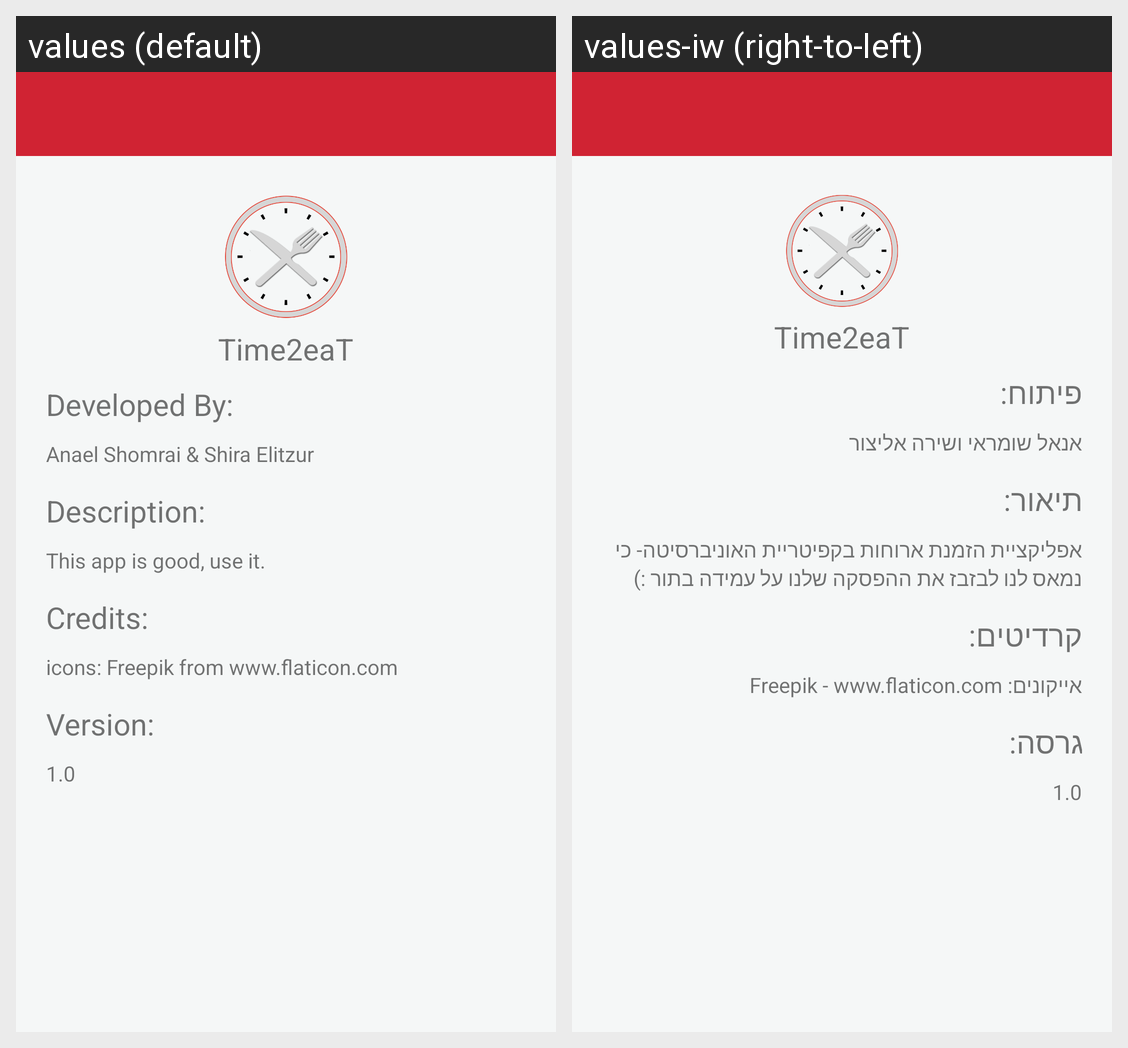

Strings drawn on this Android screen and how each of the app's shown locales translates them:
Android screen res/layout/activity_about.xml rendered under 2 locales, left to right: values (default), values-iw (right-to-left). Device: Nexus 5 (rendered at 1080×1920; each locale shown at half size, 540×960, under a caption strip naming it); theme AppTheme.
Strings drawn on this screen, with the default value and each locale's value (text and hints the layout hard-codes, and strings that could not be matched under every locale, appear in the picture but are not listed):

app_name
  values: Time2eaT
  values-iw: Time2eaT

developedByTitle
  values: Developed By:
  values-iw: פיתוח:

developersNames
  values: Anael Shomrai & Shira Elitzur
  values-iw: אנאל שומראי ושירה אליצור

appDescriptionTitle
  values: Description:
  values-iw: תיאור:

dialog_tv_description
  values: This app is good, use it.
  values-iw: אפליקציית הזמנת ארוחות בקפיטריית האוניברסיטה- כי נמאס לנו לבזבז את ההפסקה שלנו על עמידה בתור :)

appCredits
  values: Credits:
  values-iw: קרדיטים:

tvCredits
  values: icons: Freepik from www.flaticon.com
  values-iw: אייקונים: Freepik - www.flaticon.com

appVersionTitle
  values: Version:
  values-iw: גרסה:

dialog_tv_version
  values: 1.0
  values-iw: 1.0
